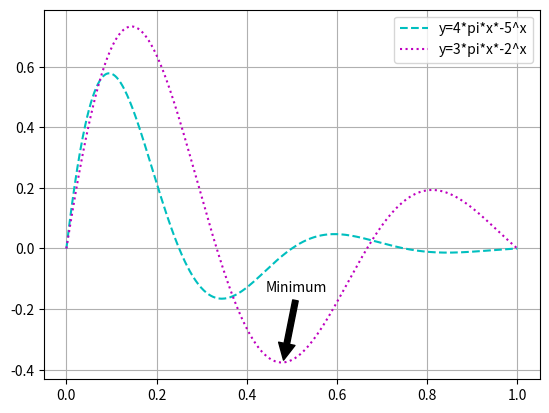

Python code for this plot:
"""
==================
Multiple lines
==================

"""
import numpy as np
import matplotlib.pyplot as plt

x = np.linspace(0, 1, 500)
y_1 = np.sin(4 * np.pi * x) * np.exp(-5 * x)
y_2 = np.sin(3 * np.pi * x) * np.exp(-2 * x)

fig, ax = plt.subplots()

ax.plot(x,y_1, label='y=4*pi*x*-5^x', linestyle='dashed', color='c')
ax.plot(x,y_2, label='y=3*pi*x*-2^x', linestyle='dotted', color='m')
ax.grid(True, zorder=5)

ax.annotate('Minimum',
            xy=(0.48, -0.38), xycoords='data',
            xytext=(10, 50), textcoords='offset points',
            arrowprops=dict(facecolor='black', shrink=0.05),
            horizontalalignment='center', verticalalignment='bottom')



plt.legend()
plt.show()